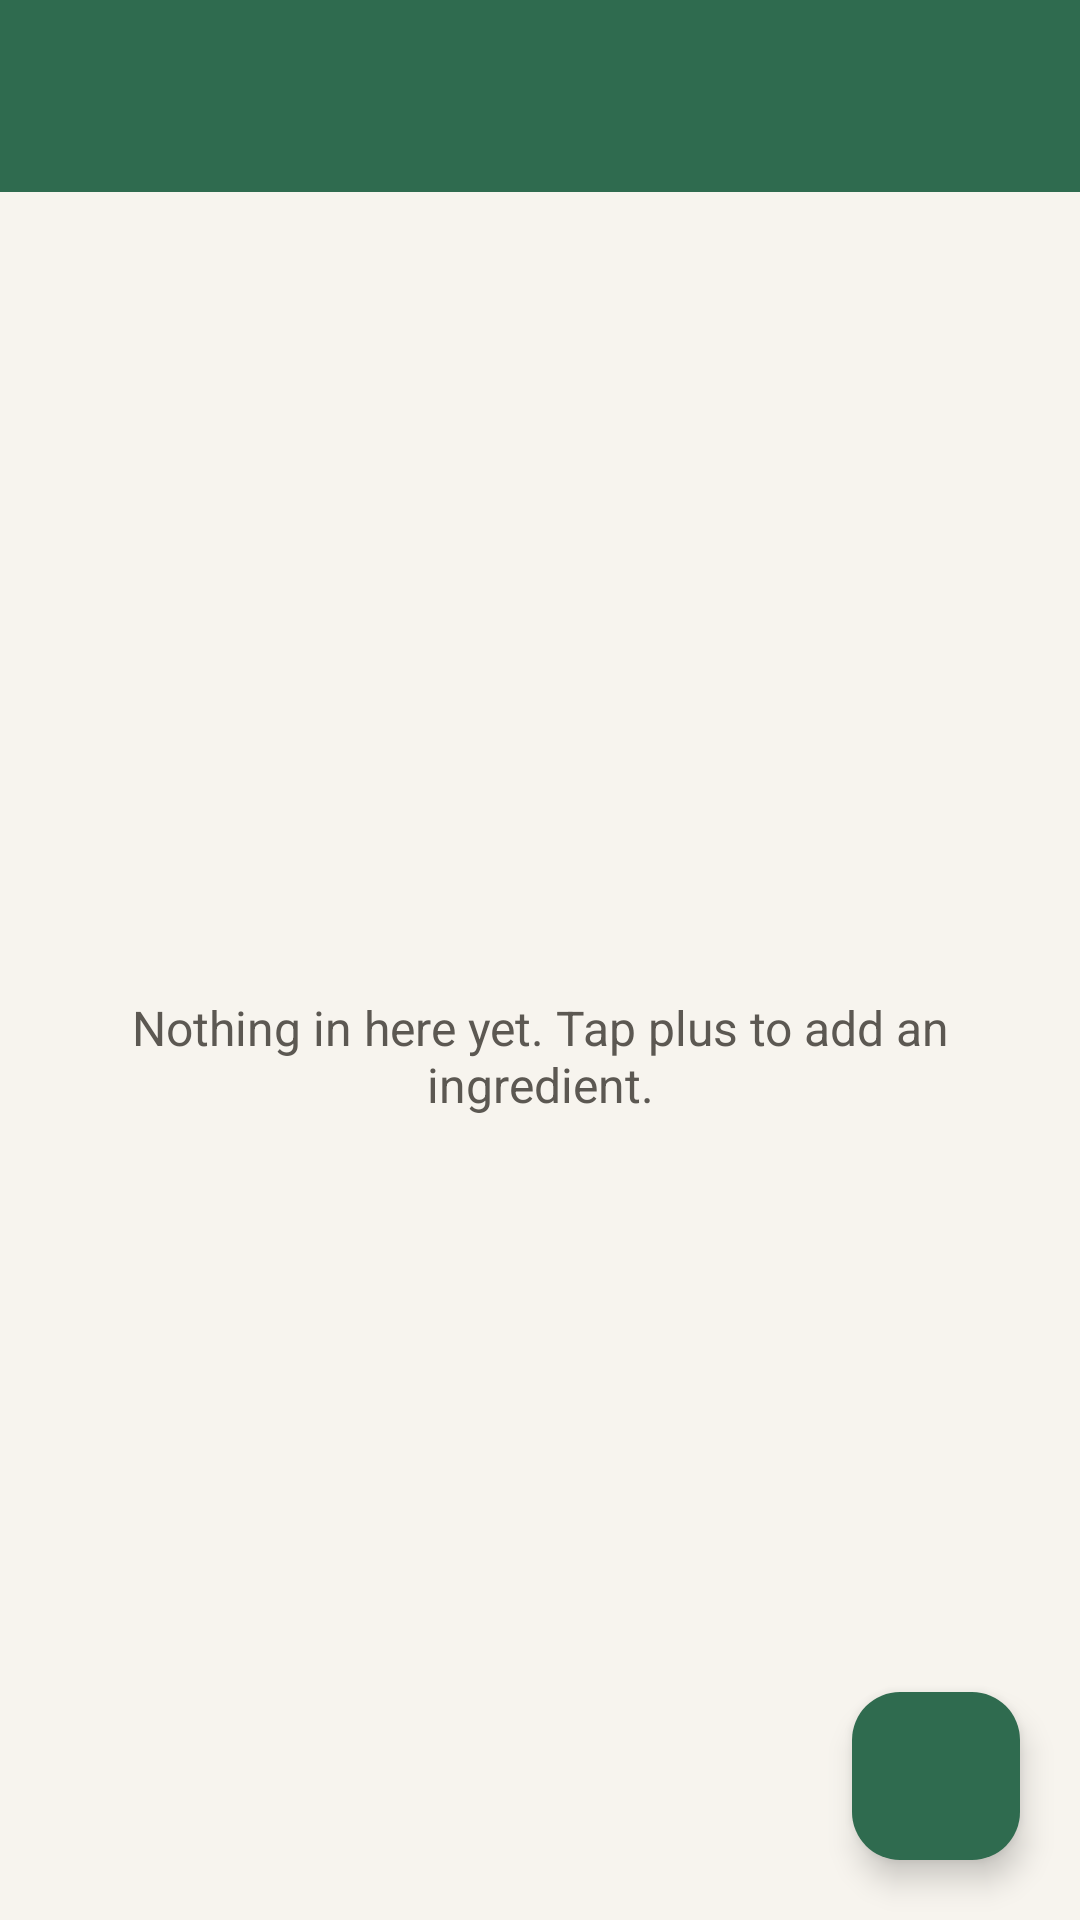

Reconstruct the res/layout file that produces this screen, plus the resources it refers to.
<!-- AndroidManifest.xml: application theme Theme.SmartPantryManager -->
<!-- res/layout/activity_main.xml -->
<?xml version="1.0" encoding="utf-8"?>
<LinearLayout xmlns:android="http://schemas.android.com/apk/res/android"
    xmlns:app="http://schemas.android.com/apk/res-auto"
    android:layout_width="match_parent"
    android:layout_height="match_parent"
    android:background="@color/pantry_cream"
    android:orientation="vertical">

    <com.google.android.material.appbar.MaterialToolbar
        android:id="@+id/toolbar"
        android:layout_width="match_parent"
        android:layout_height="wrap_content"
        android:background="@color/pantry_green"
        android:theme="@style/ThemeOverlay.Material3.Dark.ActionBar"
        android:title="@string/pantry_title"
        app:titleTextColor="@color/white" />

    <FrameLayout
        android:layout_width="match_parent"
        android:layout_height="0dp"
        android:layout_weight="1">

        <androidx.recyclerview.widget.RecyclerView
            android:id="@+id/pantryList"
            android:layout_width="match_parent"
            android:layout_height="match_parent"
            android:clipToPadding="false"
            android:padding="12dp" />

        <TextView
            android:id="@+id/textEmpty"
            android:layout_width="match_parent"
            android:layout_height="wrap_content"
            android:layout_gravity="center"
            android:gravity="center"
            android:padding="24dp"
            android:text="@string/empty_pantry"
            android:textColor="@color/pantry_muted"
            android:textSize="16sp" />

        <com.google.android.material.floatingactionbutton.FloatingActionButton
            android:id="@+id/buttonAdd"
            android:layout_width="wrap_content"
            android:layout_height="wrap_content"
            android:layout_gravity="bottom|end"
            android:layout_margin="20dp"
            android:contentDescription="@string/add_ingredient"
            app:backgroundTint="@color/pantry_green"
            app:srcCompat="@drawable/ic_add"
            app:tint="@color/white" />

    </FrameLayout>

</LinearLayout>
<!-- resources referenced by this layout -->
<resources>
  <color name="pantry_cream">#F7F4EE</color>
  <color name="pantry_green">#2F6B4F</color>
  <color name="pantry_muted">#5C5852</color>
  <color name="white">#FFFFFF</color>
  <string name="add_ingredient">Add ingredient</string>
  <string name="empty_pantry">Nothing in here yet. Tap plus to add an ingredient.</string>
  <string name="pantry_title">Current items in pantry</string>
  <style name="Theme.SmartPantryManager" parent="Theme.Material3.DayNight.NoActionBar">
          <item name="colorPrimary">@color/pantry_green</item>
          <item name="colorOnPrimary">@color/white</item>
          <item name="colorPrimaryContainer">@color/pantry_green_light</item>
          <item name="android:statusBarColor">@color/pantry_green_dark</item>
          <item name="android:navigationBarColor">@color/pantry_cream</item>
          <item name="android:windowBackground">@color/pantry_cream</item>
      </style>
  <color name="pantry_green_light">#E7F2EB</color>
  <color name="pantry_green_dark">#1E4634</color>
</resources>
